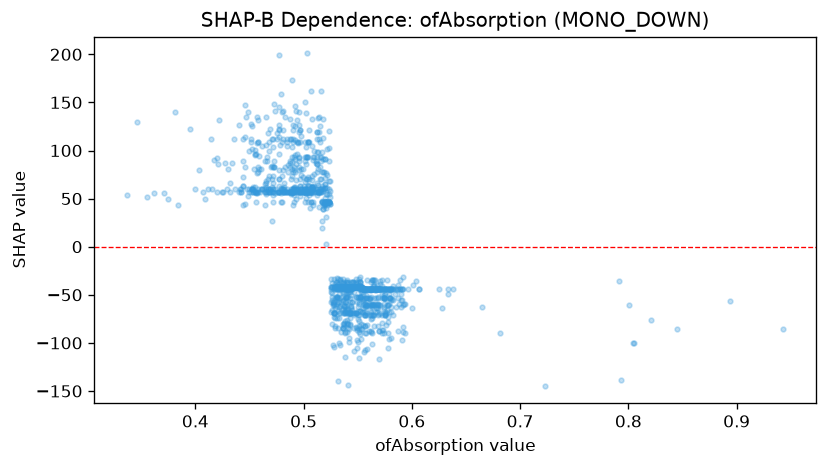

Data behind this chart, as committed beside it:
feature_value, shap_value
0.467, 118
0.583, -71.45
0.556, -54.09
0.452, 102
0.51, 75.07
0.548, -38.3
0.504, 72.76
0.538, -66.4
0.523, 54.91
0.444, 89.45
0.55, -62.64
0.355, 51.62
0.501, 46.95
0.532, -33.25
0.572, -34.84
0.576, -54.09
0.543, -46.88
0.42, 91.74
0.449, 53.09
0.491, 60.61
0.425, 57.32
0.444, 72.76
0.548, -52.49
0.499, 72.76
0.604, -35.57
0.51, 99
0.525, -33.25
0.564, -34.84
0.53, -52.49
0.507, 46.95
0.592, -31.01
0.49, 43.65
0.45, 99
0.509, 90.26
0.578, -60.4
0.538, -41.98
0.456, 46.95
0.526, -55.72
0.558, -89.63
0.444, 43.65
0.5, 62.64
0.572, -43.68
0.628, -63.66
0.56, -54.09
0.493, 69.46
0.538, -68.06
0.491, 46.95
0.535, -52.49
0.512, 86.14
0.583, -55.87
0.565, -34.84
0.569, -53.83
0.491, 82.84
0.557, -62.93
0.574, -62.93
0.557, -44.14
0.487, 112.4
0.555, -55.51
0.554, -53.91
0.574, -64.24
... 1,126 more rows
